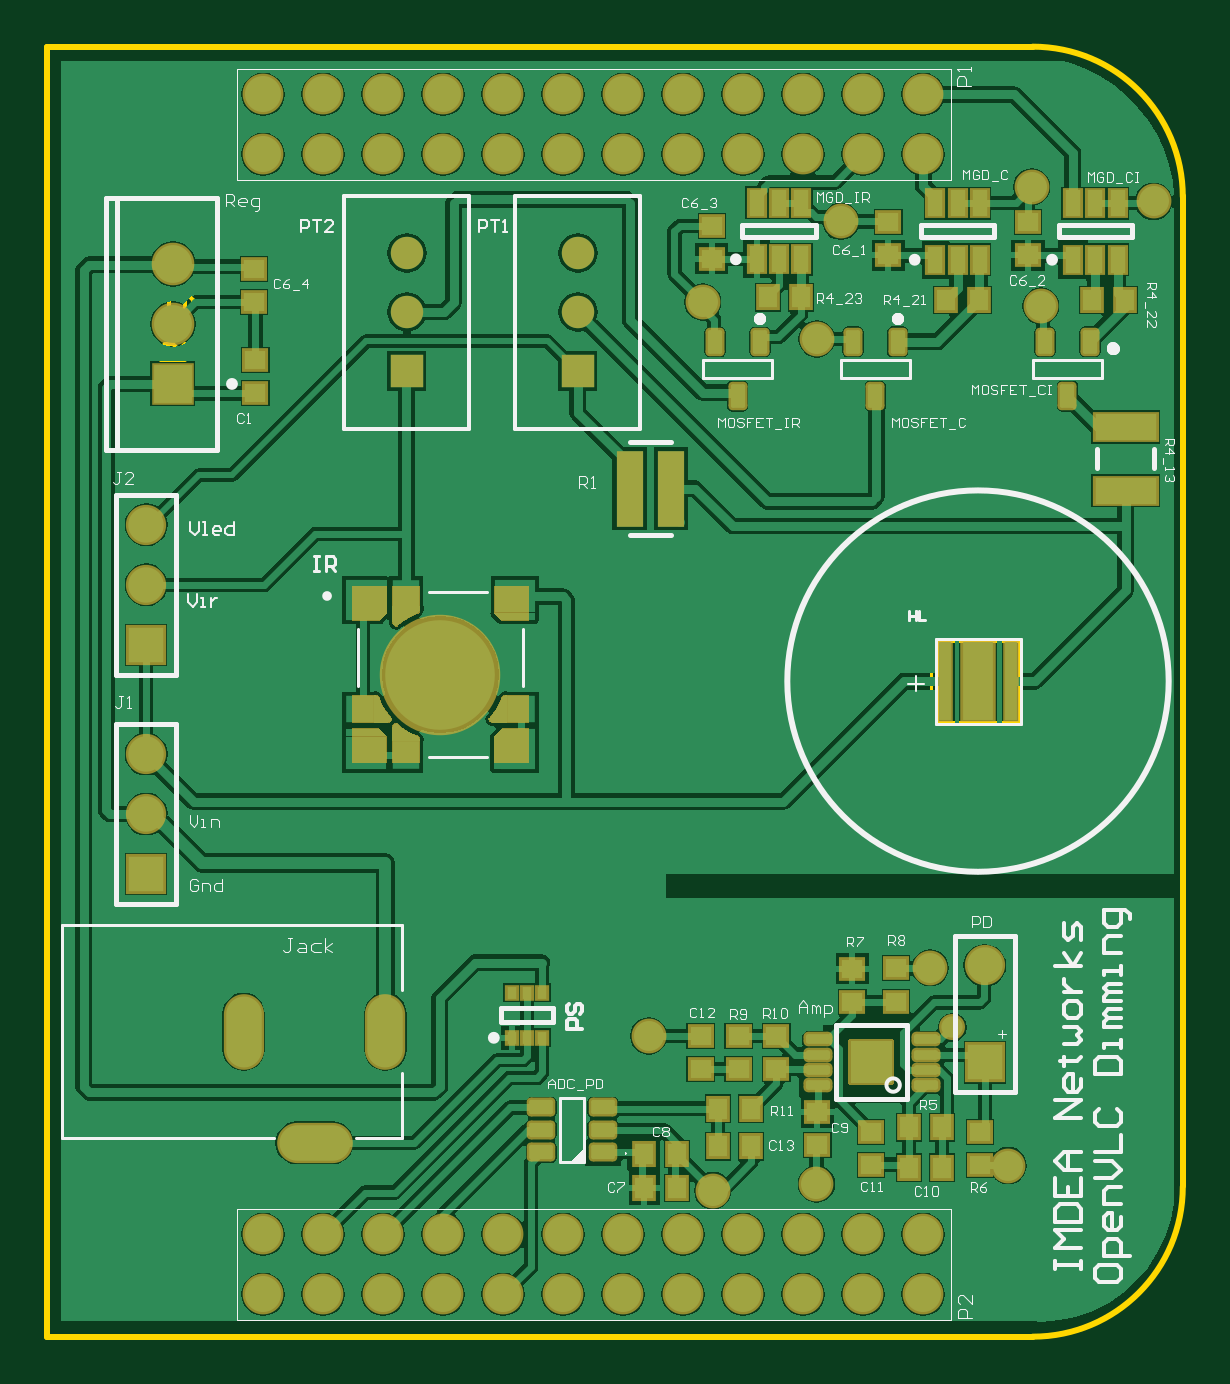
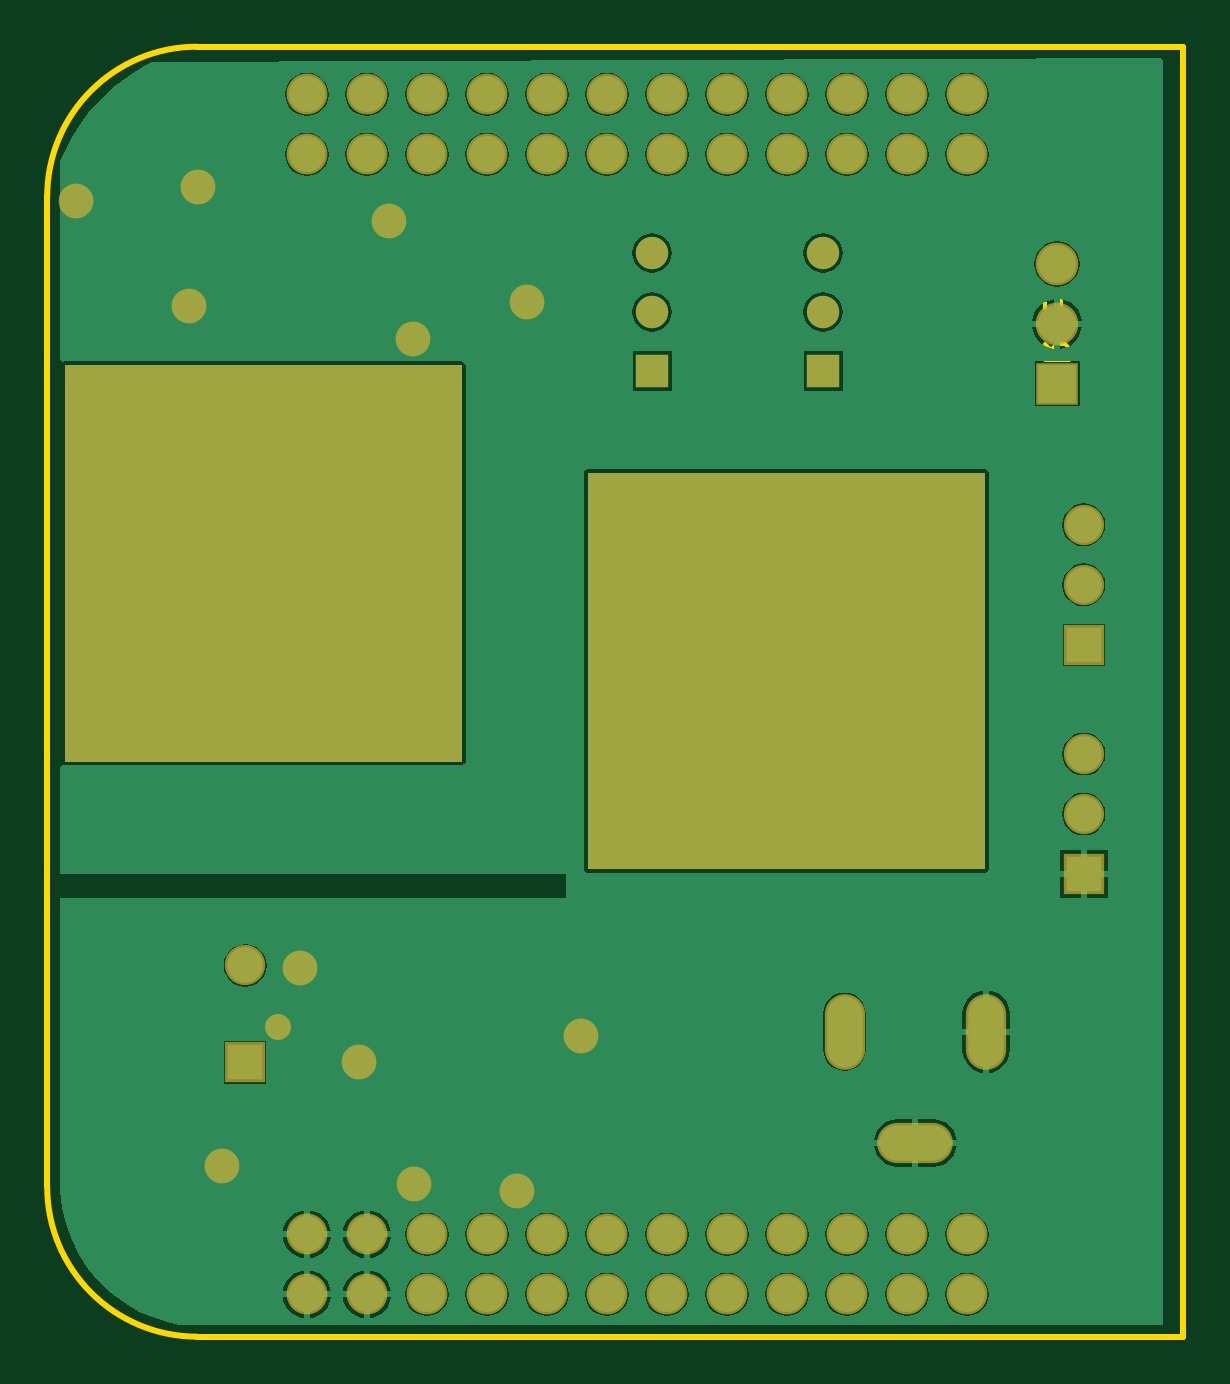
Circuit board: 8 layer files. Board 48.1 x 54.6 mm.
- drill: Dimming_IR_VLC.DRL (1328 bytes)
- bottom_copper: Dimming_IR_VLC.GBL (37268 bytes)
- bottom_mask: Dimming_IR_VLC.GBS (2707 bytes)
- outline: Dimming_IR_VLC.GM1 (1121 bytes)
- top_copper: Dimming_IR_VLC.GTL (90321 bytes)
- top_silk: Dimming_IR_VLC.GTO (25581 bytes)
- paste: Dimming_IR_VLC.GTP (12223 bytes)
- top_mask: Dimming_IR_VLC.GTS (15177 bytes)

=== drill: Dimming_IR_VLC.DRL (1328 bytes, source withheld) ===
=== bottom_copper: Dimming_IR_VLC.GBL (37268 bytes, source omitted) ===
=== bottom_mask: Dimming_IR_VLC.GBS ===
G04*
G04 #@! TF.GenerationSoftware,Altium Limited,Altium Designer,23.2.1 (34)*
G04*
G04 Layer_Color=16711935*
%FSLAX44Y44*%
%MOMM*%
G71*
G04*
G04 #@! TF.SameCoordinates,98CE878A-1806-4984-BA15-9BEB6A1E334D*
G04*
G04*
G04 #@! TF.FilePolarity,Negative*
G04*
G01*
G75*
%ADD48C,1.8032*%
%ADD49R,1.8032X1.8032*%
%ADD50C,1.3716*%
%ADD51R,1.3716X1.3716*%
%ADD52R,1.7032X1.7032*%
%ADD53C,1.7032*%
%ADD54C,1.7272*%
%ADD55O,1.7032X3.2032*%
%ADD56O,3.2032X1.7032*%
%ADD57C,0.9032*%
%ADD58C,0.8032*%
%ADD59C,1.2032*%
%ADD60C,1.4732*%
%ADD61C,1.1032*%
G36*
X251841Y198008D02*
X83742D01*
X83744Y365787D01*
X251841D01*
Y198008D01*
D02*
G37*
G36*
X473251Y243393D02*
X305153D01*
X305155Y411172D01*
X473251D01*
Y243393D01*
D02*
G37*
D48*
X53135Y454094D02*
D03*
Y428694D02*
D03*
D49*
Y403293D02*
D03*
D50*
X152127Y433763D02*
D03*
Y458763D02*
D03*
X224514Y433763D02*
D03*
Y458763D02*
D03*
D51*
X152127Y408763D02*
D03*
X224514D02*
D03*
D52*
X41785Y195845D02*
D03*
Y292846D02*
D03*
X396851Y116049D02*
D03*
D53*
X41785Y221245D02*
D03*
Y246645D02*
D03*
Y318246D02*
D03*
Y343646D02*
D03*
X396851Y157120D02*
D03*
D54*
X370762Y525841D02*
D03*
X345362D02*
D03*
X319962D02*
D03*
X294562D02*
D03*
X269162D02*
D03*
X243762D02*
D03*
X218362D02*
D03*
X192962D02*
D03*
X167562D02*
D03*
X142162D02*
D03*
X116762D02*
D03*
X91362D02*
D03*
X370762Y500441D02*
D03*
X345362D02*
D03*
X319962D02*
D03*
X294562D02*
D03*
X269162D02*
D03*
X243762D02*
D03*
X218362D02*
D03*
X192962D02*
D03*
X167562D02*
D03*
X142162D02*
D03*
X116762D02*
D03*
X91362D02*
D03*
Y17841D02*
D03*
X116762D02*
D03*
X142162D02*
D03*
X167562D02*
D03*
X192962D02*
D03*
X218362D02*
D03*
X243762D02*
D03*
X269162D02*
D03*
X294562D02*
D03*
X319962D02*
D03*
X345362D02*
D03*
X370762D02*
D03*
X91362Y43241D02*
D03*
X142162D02*
D03*
X167562D02*
D03*
X192962D02*
D03*
X218362D02*
D03*
X243762D02*
D03*
X269162D02*
D03*
X294562D02*
D03*
X319962D02*
D03*
X345362D02*
D03*
X370762D02*
D03*
X116762D02*
D03*
D55*
X143124Y129044D02*
D03*
X83124D02*
D03*
D56*
X113124Y82043D02*
D03*
D57*
X394051Y289088D02*
D03*
D58*
Y277638D02*
D03*
X394097Y266099D02*
D03*
D59*
X155100Y274828D02*
D03*
X166380Y291068D02*
D03*
X176117Y274838D02*
D03*
D60*
X325686Y422291D02*
D03*
X335883Y472102D02*
D03*
X420537Y436298D02*
D03*
X277386Y438055D02*
D03*
X468254Y480534D02*
D03*
X416678Y486613D02*
D03*
X254540Y127254D02*
D03*
X281635Y61831D02*
D03*
X325568Y64650D02*
D03*
X348713Y116226D02*
D03*
X373751Y156145D02*
D03*
X406757Y72413D02*
D03*
D61*
X383111Y130979D02*
D03*
M02*

=== outline: Dimming_IR_VLC.GM1 ===
G04*
G04 #@! TF.GenerationSoftware,Altium Limited,Altium Designer,23.2.1 (34)*
G04*
G04 Layer_Color=16711935*
%FSLAX44Y44*%
%MOMM*%
G71*
G04*
G04 #@! TF.SameCoordinates,98CE878A-1806-4984-BA15-9BEB6A1E334D*
G04*
G04*
G04 #@! TF.FilePolarity,Positive*
G04*
G01*
G75*
%ADD13C,0.2540*%
%ADD14C,0.1524*%
%ADD16C,0.1270*%
D13*
X480658Y482566D02*
G03*
X417158Y546066I-63500J0D01*
G01*
Y-34D02*
G03*
X480658Y63466I0J63500D01*
G01*
X480655Y63818D02*
Y482918D01*
X24Y546066D02*
X417158D01*
X24Y-34D02*
Y546066D01*
Y-34D02*
X417158D01*
D14*
X58215Y413453D02*
X48059D01*
Y418532D01*
X49751Y420225D01*
X53137D01*
X54830Y418532D01*
Y413453D01*
Y416839D02*
X58215Y420225D01*
Y428689D02*
Y425303D01*
X56522Y423610D01*
X53137D01*
X51444Y425303D01*
Y428689D01*
X53137Y430381D01*
X54830D01*
Y423610D01*
X61601Y437152D02*
Y438845D01*
X59908Y440538D01*
X51444D01*
Y435460D01*
X53137Y433767D01*
X56522D01*
X58215Y435460D01*
Y440538D01*
D16*
X374051Y269405D02*
Y285404D01*
X376801Y260154D02*
Y294654D01*
Y260154D02*
X411301D01*
Y294654D01*
X376801D02*
X411301D01*
M02*

=== top_copper: Dimming_IR_VLC.GTL (90321 bytes, source omitted) ===
=== top_silk: Dimming_IR_VLC.GTO (25581 bytes, source omitted) ===
=== paste: Dimming_IR_VLC.GTP (12223 bytes, source omitted) ===
=== top_mask: Dimming_IR_VLC.GTS (15177 bytes, source omitted) ===
